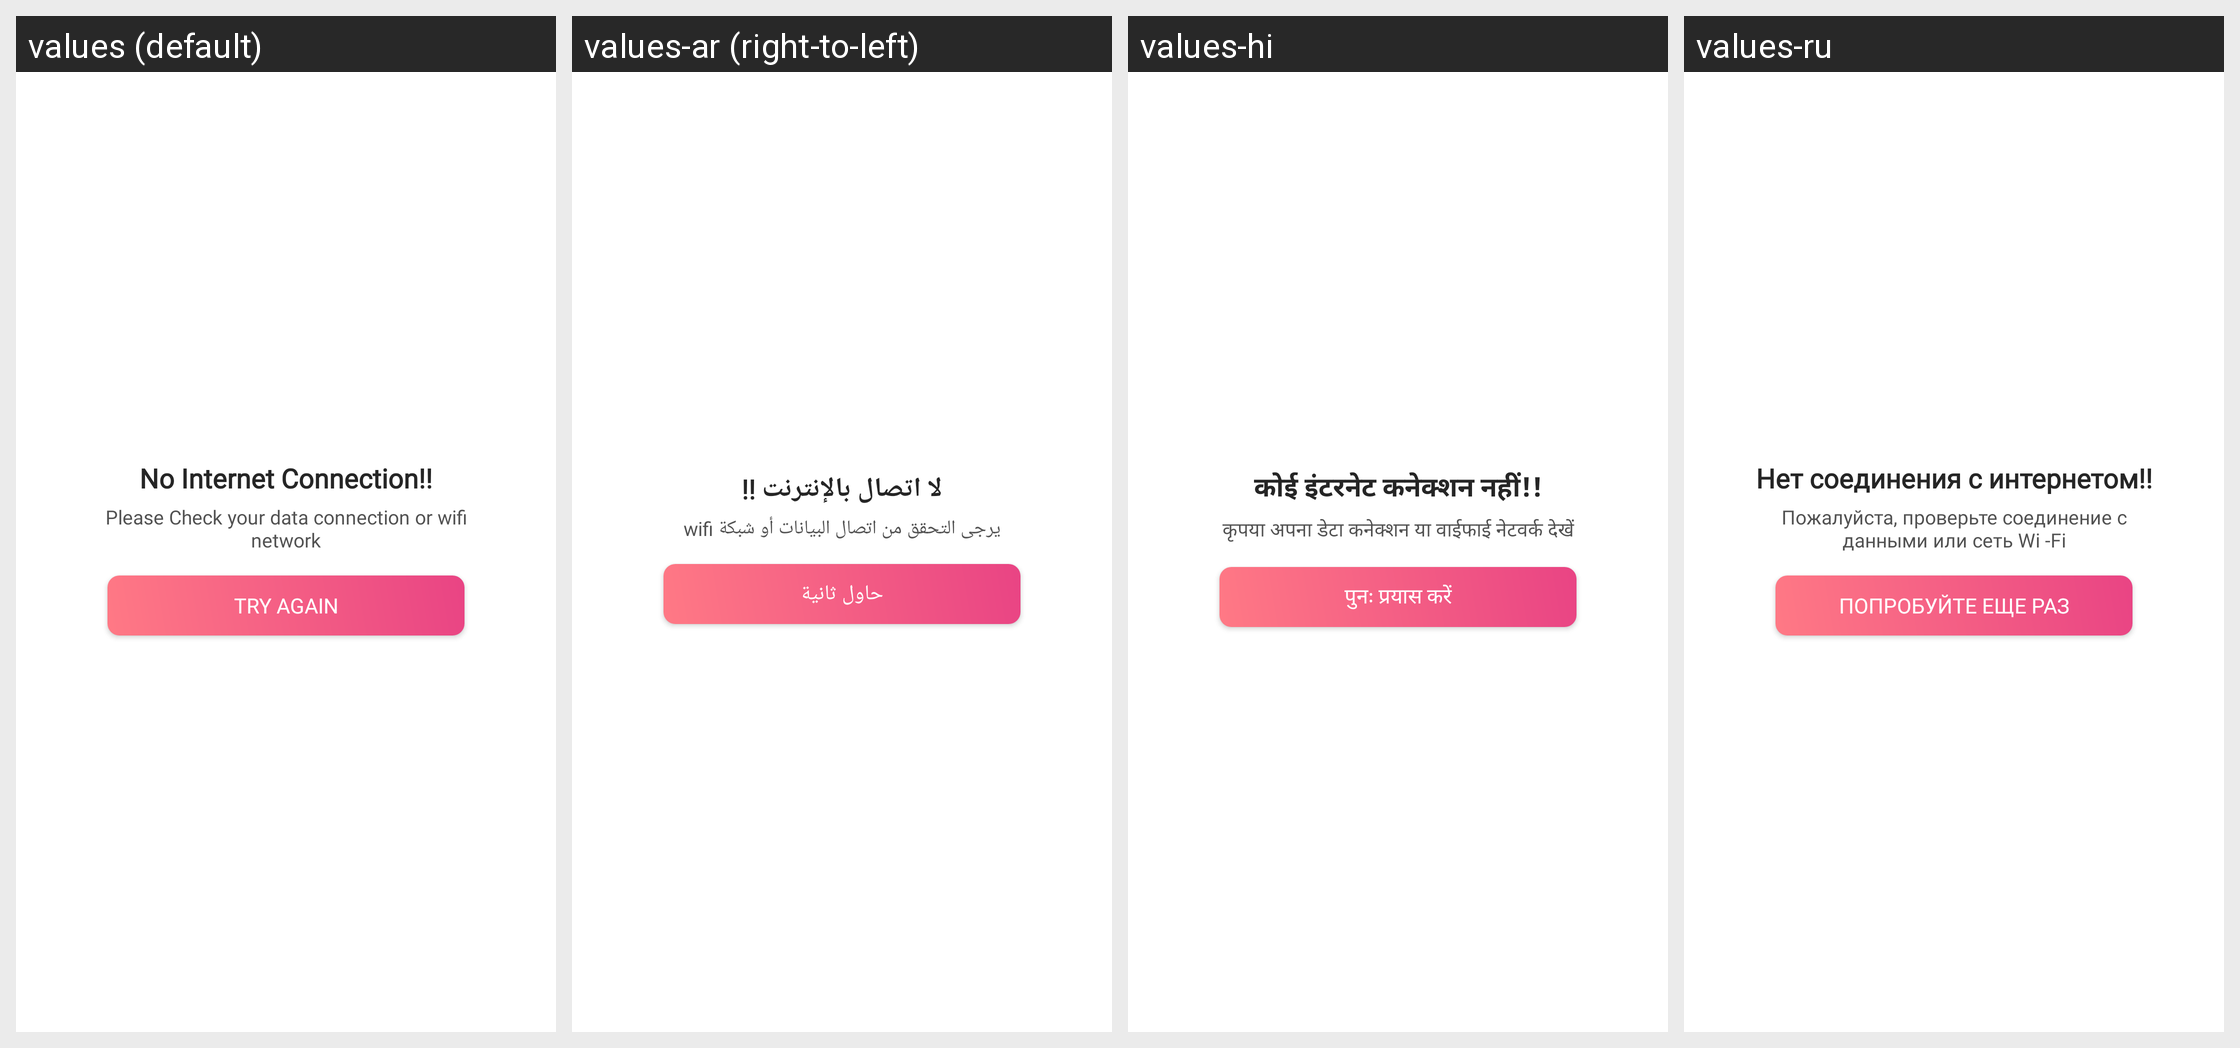

The Android screen above is rendered under several locales of the same app. Produce the string resources it draws, with the default and per-locale values.
Android screen res/layout/layout_nointernet.xml rendered under 4 locales, left to right: values (default), values-ar (right-to-left), values-hi, values-ru. Device: Nexus 5 (rendered at 1080×1920; each locale shown at half size, 540×960, under a caption strip naming it); theme Theme.AppTheme.
Other locales in the repository, not shown: values-de, values-es, values-in, values-it, values-tr, values-vi.
Strings drawn on this screen, with the default value and each locale's value (text and hints the layout hard-codes, and strings that could not be matched under every locale, appear in the picture but are not listed):

no_internet
  values: No Internet Connection!!
  values-ar: لا اتصال بالإنترنت !!
  values-hi: कोई इंटरनेट कनेक्शन नहीं!!
  values-ru: Нет соединения с интернетом!!

no_internet_msg
  values: Please Check your data connection or wifi network
  values-ar: يرجى التحقق من اتصال البيانات أو شبكة wifi
  values-hi: कृपया अपना डेटा कनेक्शन या वाईफाई नेटवर्क देखें
  values-ru: Пожалуйста, проверьте соединение с данными или сеть Wi -Fi

try_again
  values: Try Again
  values-ar: حاول ثانية
  values-hi: पुनः प्रयास करें
  values-ru: Попробуйте еще раз
